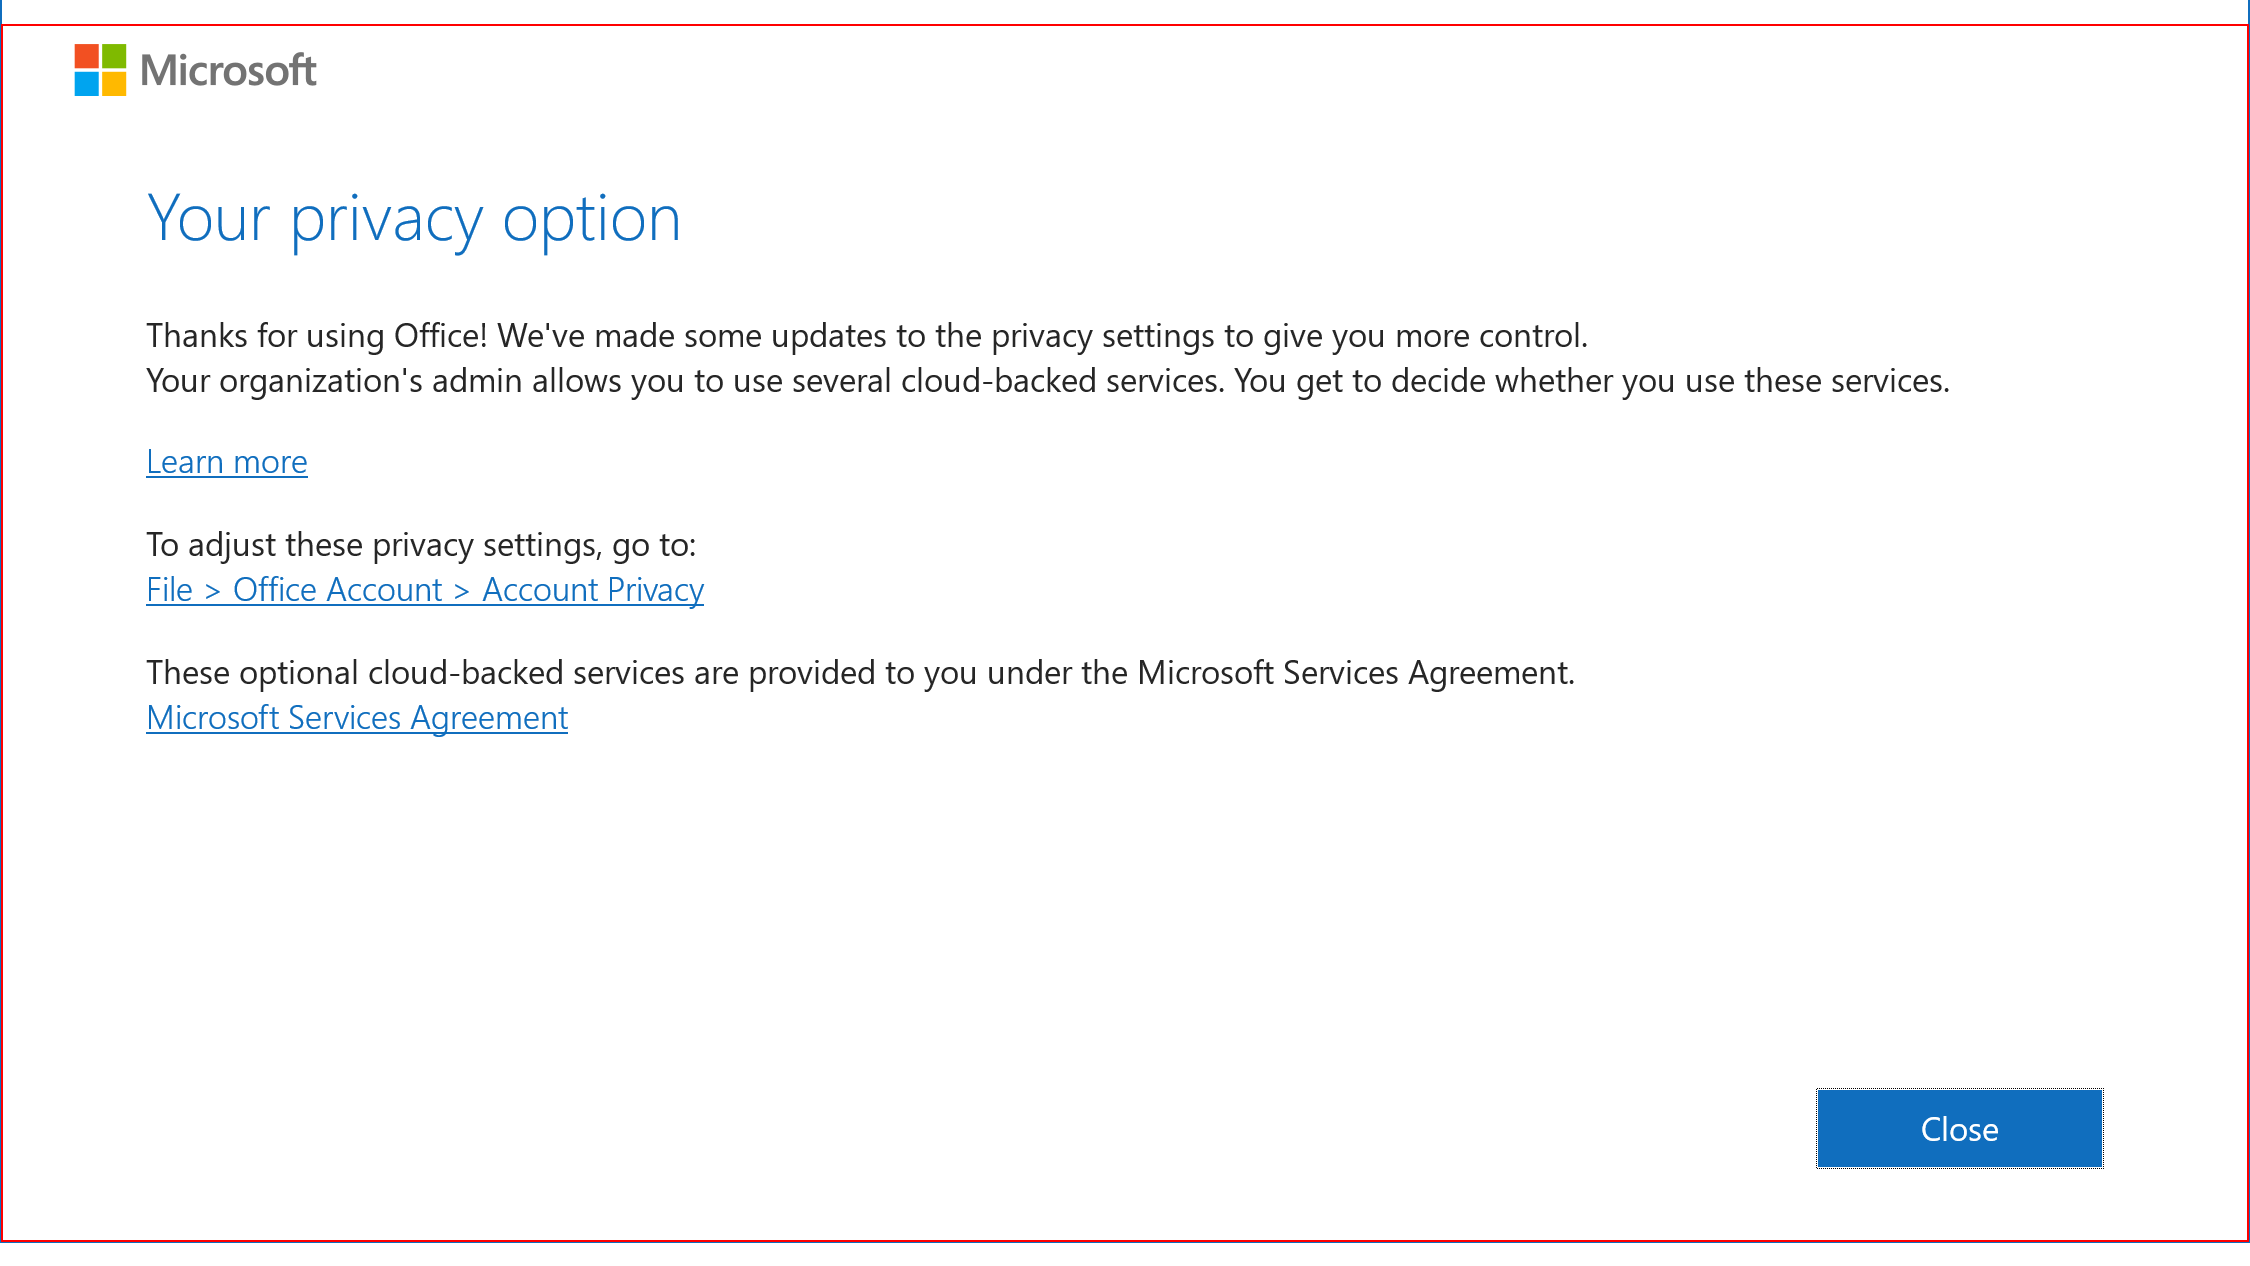
Workflow: zz_Test

Step 1: find the element 'Your privacy option' in window 'Your privacy option' (outlook.exe)

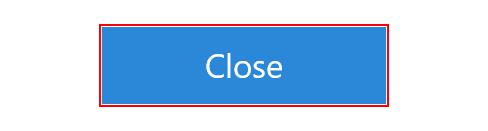
Step 2 [then]: click on the push button 'Close' in window 'Your privacy option' (outlook.exe)